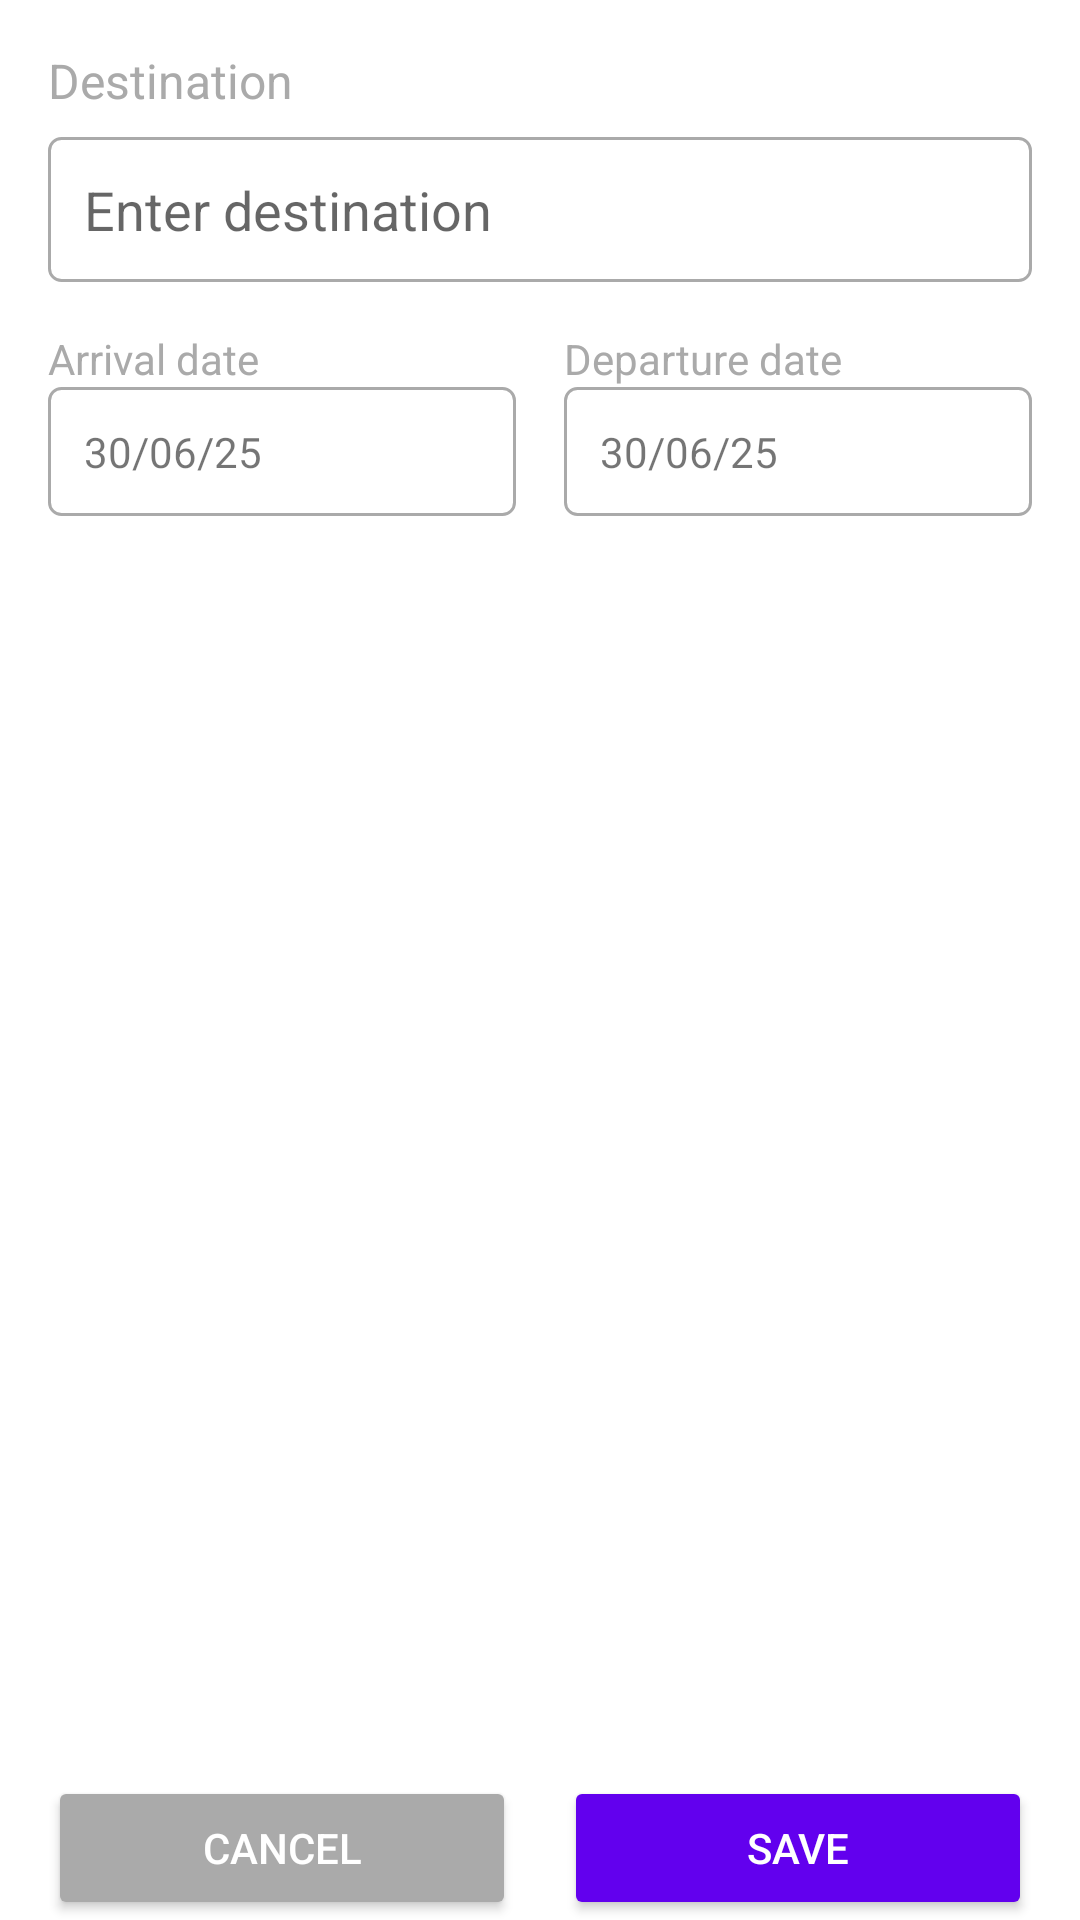

Layout XML and referenced resources for this Android screen:
<!-- AndroidManifest.xml: application theme Theme.TravelWeather -->
<!-- res/layout/activity_new_destination.xml -->
<?xml version="1.0" encoding="utf-8"?>
<RelativeLayout
    xmlns:android="http://schemas.android.com/apk/res/android"
    xmlns:app="http://schemas.android.com/apk/res-auto"
    xmlns:tools="http://schemas.android.com/tools"
    android:layout_width="match_parent"
    android:layout_height="match_parent"
    android:fitsSystemWindows="true"
    tools:context="weatherapp.ui.NewDestination">

    
    <LinearLayout
        android:id="@+id/layoutDestination"
        android:layout_width="match_parent"
        android:layout_height="wrap_content"
        android:layout_marginTop="16dp"
        android:layout_marginStart="16dp"
        android:layout_marginEnd="16dp"
        android:orientation="vertical"
        android:gravity="start">

        
        <TextView
            android:layout_width="wrap_content"
            android:layout_height="wrap_content"
            android:layout_marginBottom="8dp"
            android:text="@string/destination_label"
            android:textColor="@android:color/darker_gray"
            android:textSize="16sp" />

        
        <EditText
            android:id="@+id/editTextDestination"
            android:layout_width="match_parent"
            android:layout_height="wrap_content"
            android:hint="@string/destination_placeholder"
            android:padding="12dp"
            android:inputType="text"
            android:background="@drawable/black_border_shape" />

        
    </LinearLayout>

    
    <LinearLayout
        android:id="@+id/layoutDates"
        android:layout_width="match_parent"
        android:layout_height="wrap_content"
        android:layout_below="@id/layoutDestination"
        android:layout_marginTop="16dp"
        android:layout_marginStart="16dp"
        android:layout_marginEnd="16dp"
        android:orientation="horizontal"
        android:weightSum="2">

        
        <LinearLayout
            android:layout_width="0dp"
            android:layout_height="wrap_content"
            android:layout_weight="1"
            android:orientation="vertical"
            android:layout_marginEnd="8dp">

            <TextView
                android:layout_width="wrap_content"
                android:layout_height="wrap_content"
                android:text="@string/arrival_date_label"
                android:textColor="@android:color/darker_gray"
                android:textSize="14sp" />

            <TextView
                android:id="@+id/arrivalDatePicker"
                android:layout_width="match_parent"
                android:layout_height="wrap_content"
                android:background="@drawable/black_border_shape"
                android:clickable="true"
                android:focusable="true"
                android:gravity="center_vertical"
                android:padding="12dp"
                android:text="30/06/25" />
        </LinearLayout>

        
        <LinearLayout
            android:layout_width="0dp"
            android:layout_height="wrap_content"
            android:layout_weight="1"
            android:orientation="vertical"
            android:layout_marginStart="8dp">

            <TextView
                android:layout_width="wrap_content"
                android:layout_height="wrap_content"
                android:text="@string/departure_date_label"
                android:textColor="@android:color/darker_gray"
                android:textSize="14sp" />

            <TextView
                android:id="@+id/departureDatePicker"
                android:layout_width="match_parent"
                android:layout_height="wrap_content"
                android:padding="12dp"
                android:gravity="center_vertical"
                android:text="30/06/25"
                android:clickable="true"
                android:focusable="true"
                android:background="@drawable/black_border_shape" />
        </LinearLayout>
    </LinearLayout>

    
    <LinearLayout
        android:id="@+id/layoutButtons"
        android:layout_width="match_parent"
        android:layout_height="wrap_content"
        android:orientation="horizontal"
        android:layout_alignParentBottom="true"
        android:gravity="center"
        android:weightSum="2"
        android:layout_marginTop="16dp"
        android:layout_marginStart="16dp"
        android:layout_marginEnd="16dp">

        <Button
            android:id="@+id/btnCancel"
            android:layout_width="0dp"
            android:layout_height="wrap_content"
            android:layout_marginEnd="8dp"
            android:layout_weight="1"
            android:backgroundTint="@android:color/darker_gray"
            android:text="@string/cancel"
            android:textColor="@android:color/white" />

        <Button
            android:id="@+id/btnSave"
            android:layout_width="0dp"
            android:layout_height="wrap_content"
            android:layout_marginStart="8dp"
            android:layout_weight="1"
            android:backgroundTint="@color/purple_500"
            android:text="@string/save"
            android:textColor="@android:color/white" />
    </LinearLayout>
</RelativeLayout>
<!-- resources referenced by this layout -->
<resources>
  <!-- drawable black_border_shape (drawable) -->
  <?xml version="1.0" encoding="utf-8"?>
  <shape xmlns:android="http://schemas.android.com/apk/res/android">
      <solid android:color="@android:color/white" />
      <stroke android:width="1dp" android:color="@android:color/darker_gray" />
      <corners android:radius="4dp" />
  </shape>
  <string name="arrival_date_label">Arrival date</string>
  <string name="cancel">Cancel</string>
  <string name="departure_date_label">Departure date</string>
  <string name="destination_label">Destination</string>
  <string name="destination_placeholder">Enter destination </string>
  <string name="save">Save</string>
  <style name="Theme.TravelWeather" parent="Theme.MaterialComponents.DayNight.DarkActionBar">
          
          <item name="colorPrimary">@color/purple_500</item>
          <item name="colorPrimaryVariant">@color/purple_700</item>
          <item name="colorOnPrimary">@color/white</item>
          
          <item name="colorSecondary">@color/teal_200</item>
          <item name="colorSecondaryVariant">@color/teal_700</item>
          <item name="colorOnSecondary">@color/black</item>
          
          <item name="android:statusBarColor">?attr/colorPrimaryVariant</item>
          
      </style>
  <!-- not gathered from this repository: default colours our renderer supplied (Android Studio template values) -->
  <color name="purple_500">#FF6200EE</color>
  <color name="purple_700">#FF3700B3</color>
  <color name="teal_200">#FF03DAC5</color>
  <color name="teal_700">#FF018786</color>
  <color name="black">#FF000000</color>
  <color name="white">#FFFFFFFF</color>
</resources>
